Photos from the image-classification dataset "dataset" in the GitHub repository AnikaSharma17/Retinal-Disease-Classification-Using-CNN-and-AC-GAN. Its 4 classes are: cholesterol, control, heart disease, hypertension.

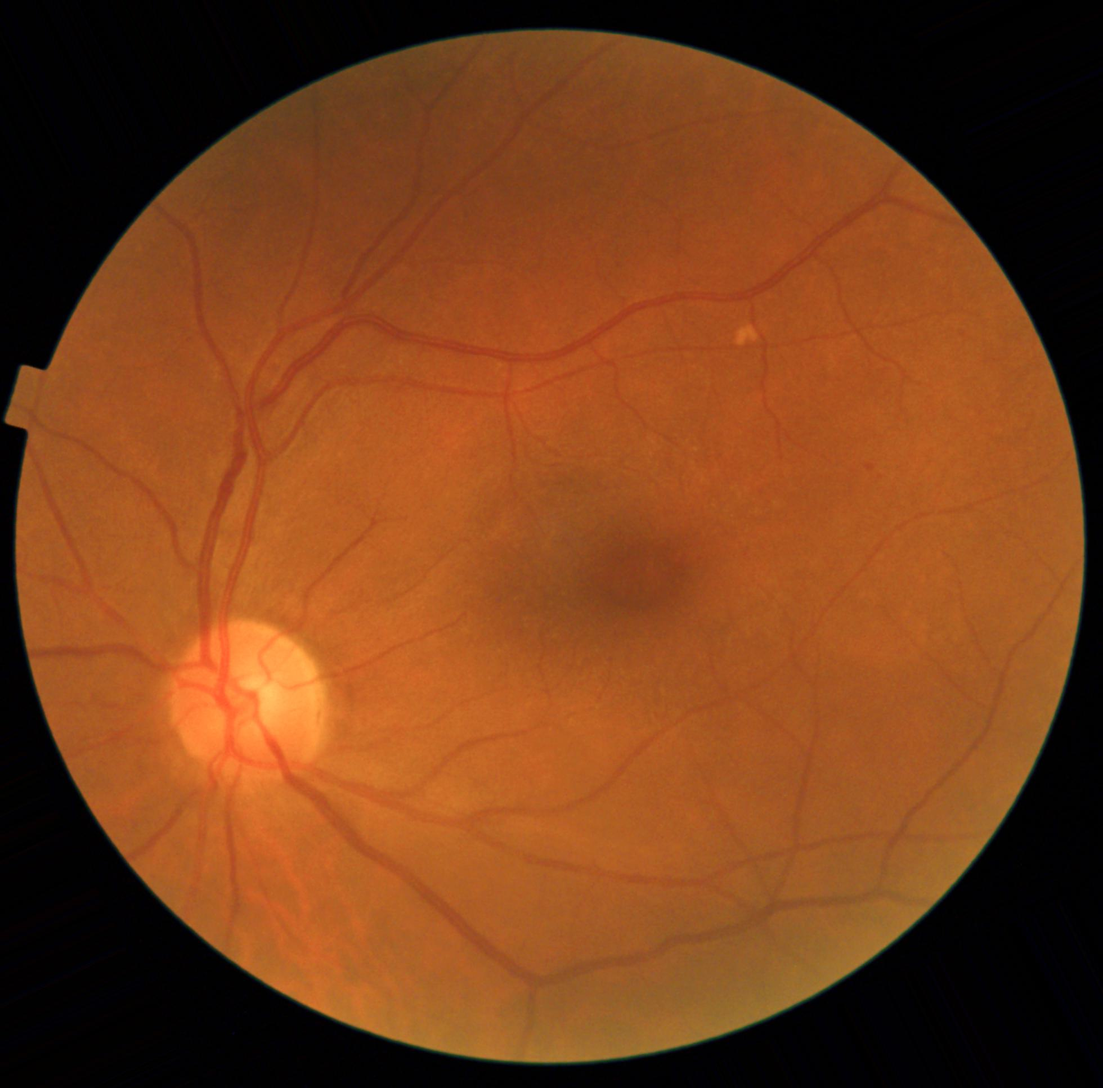
Label: heart disease

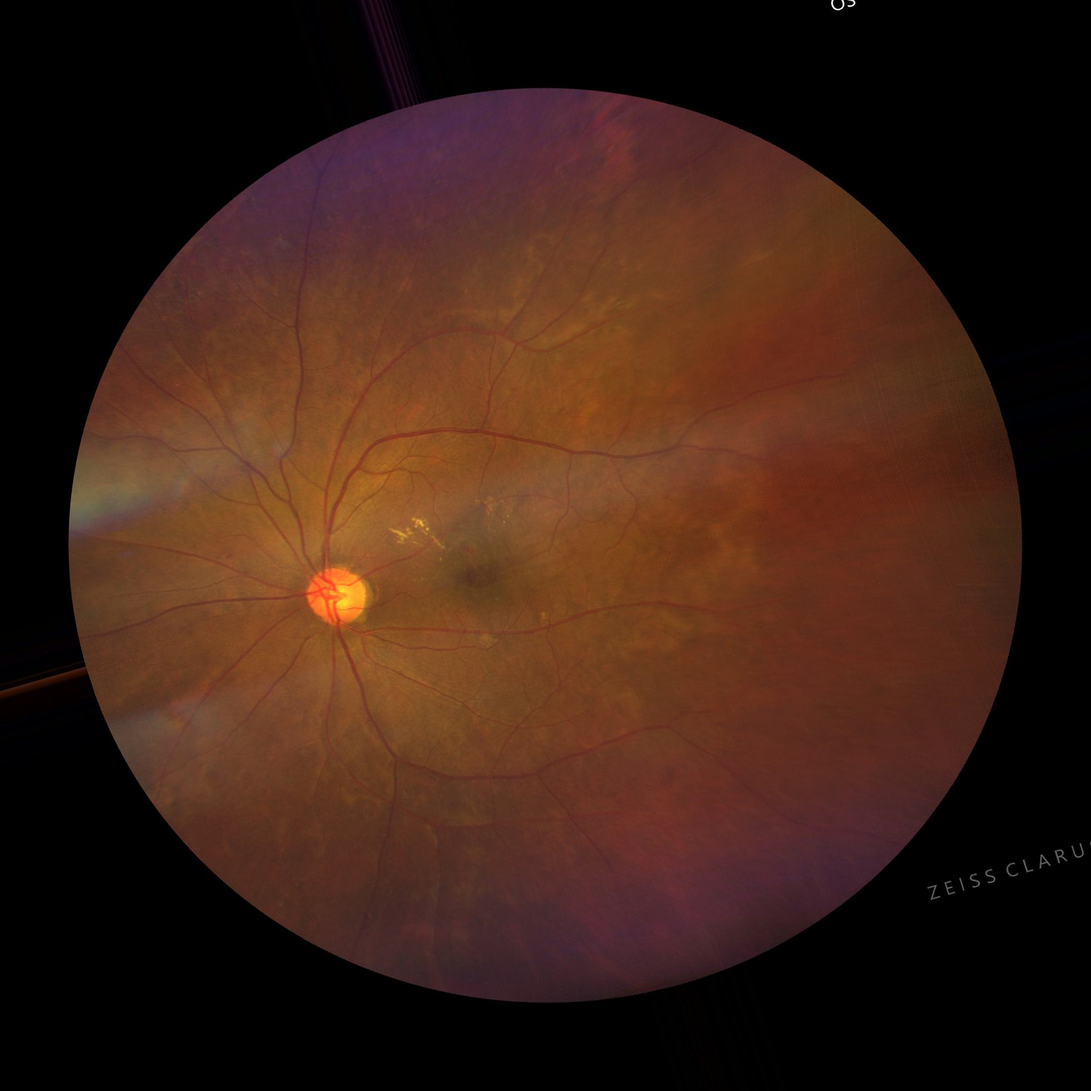
Label: cholesterol

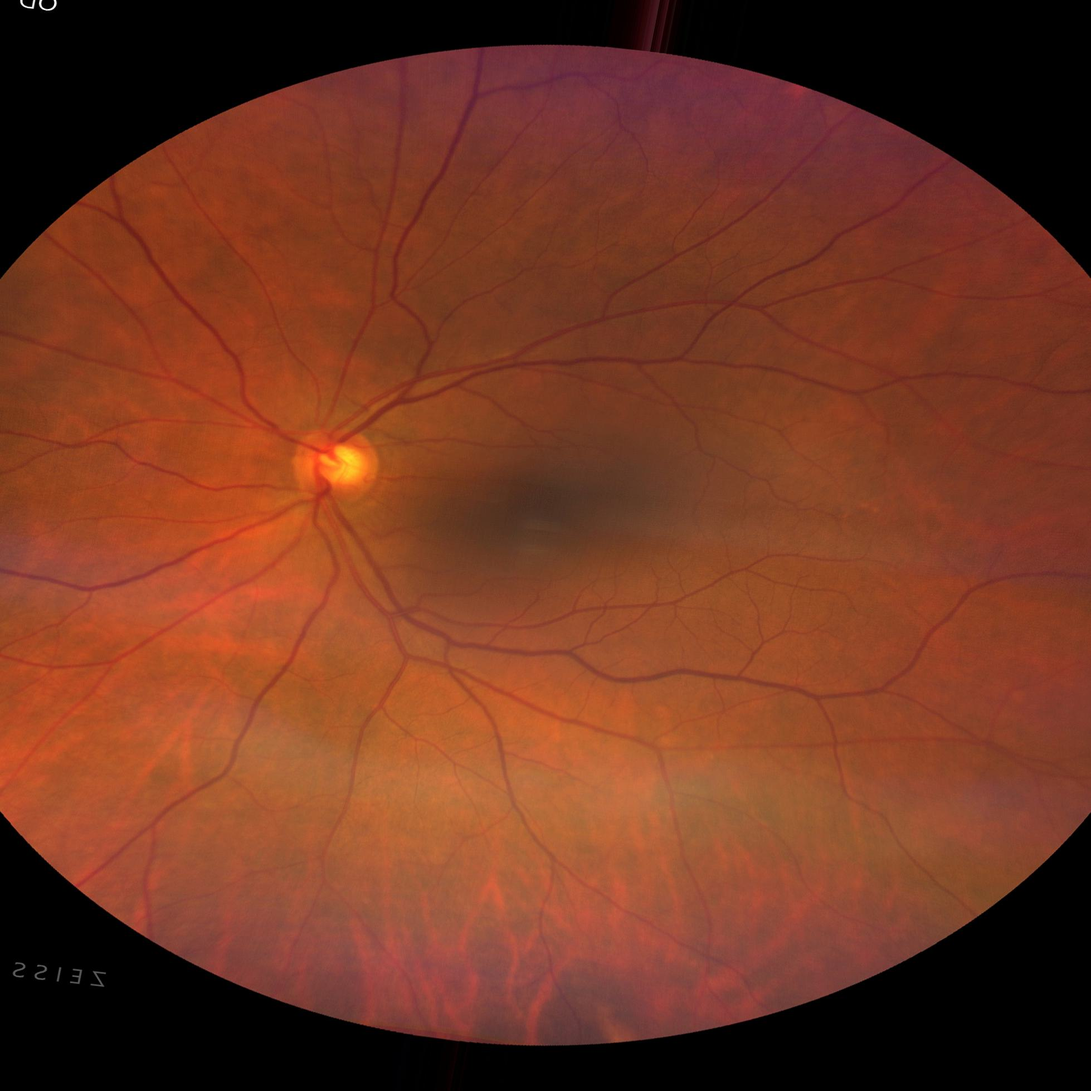
Label: control

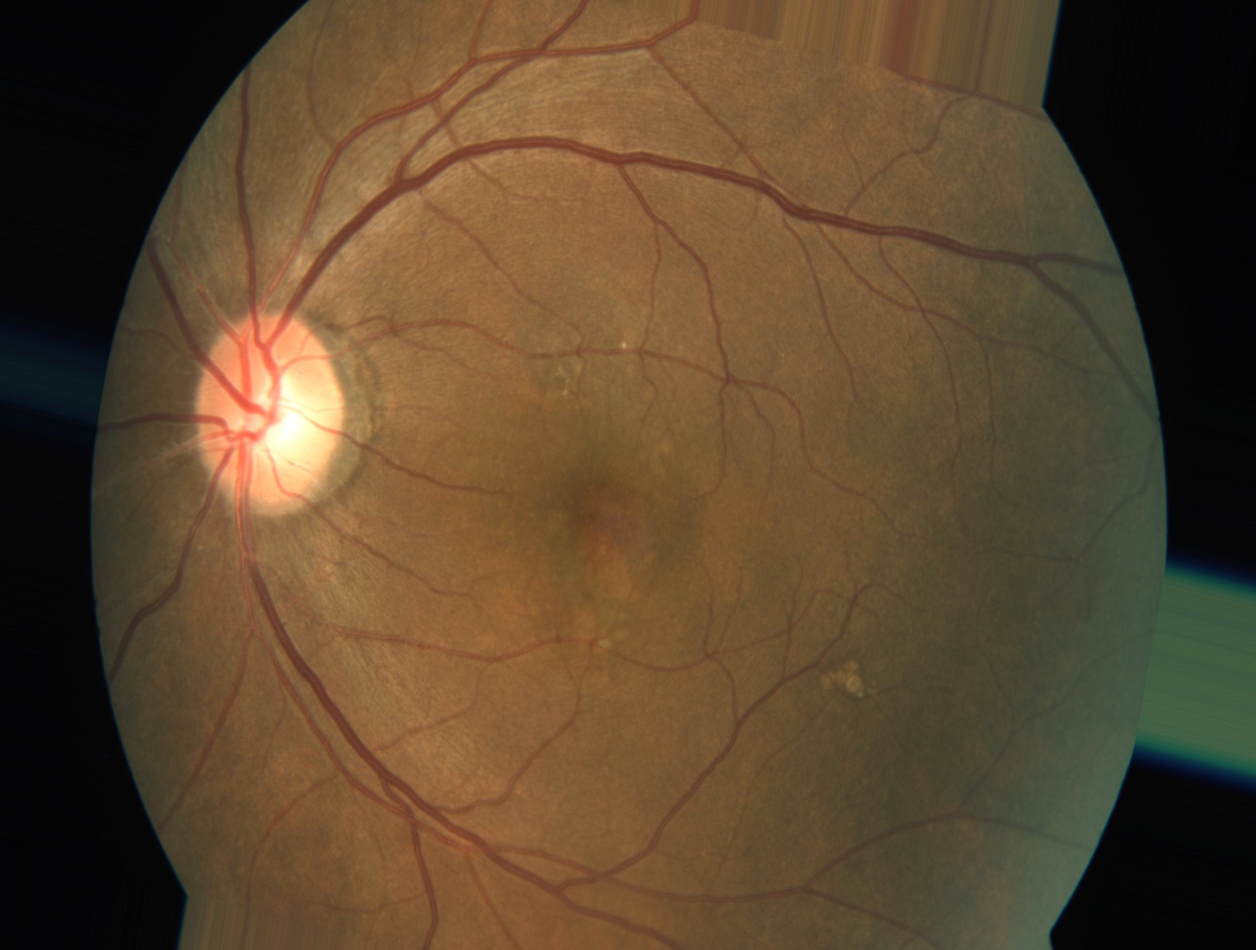
Label: heart disease

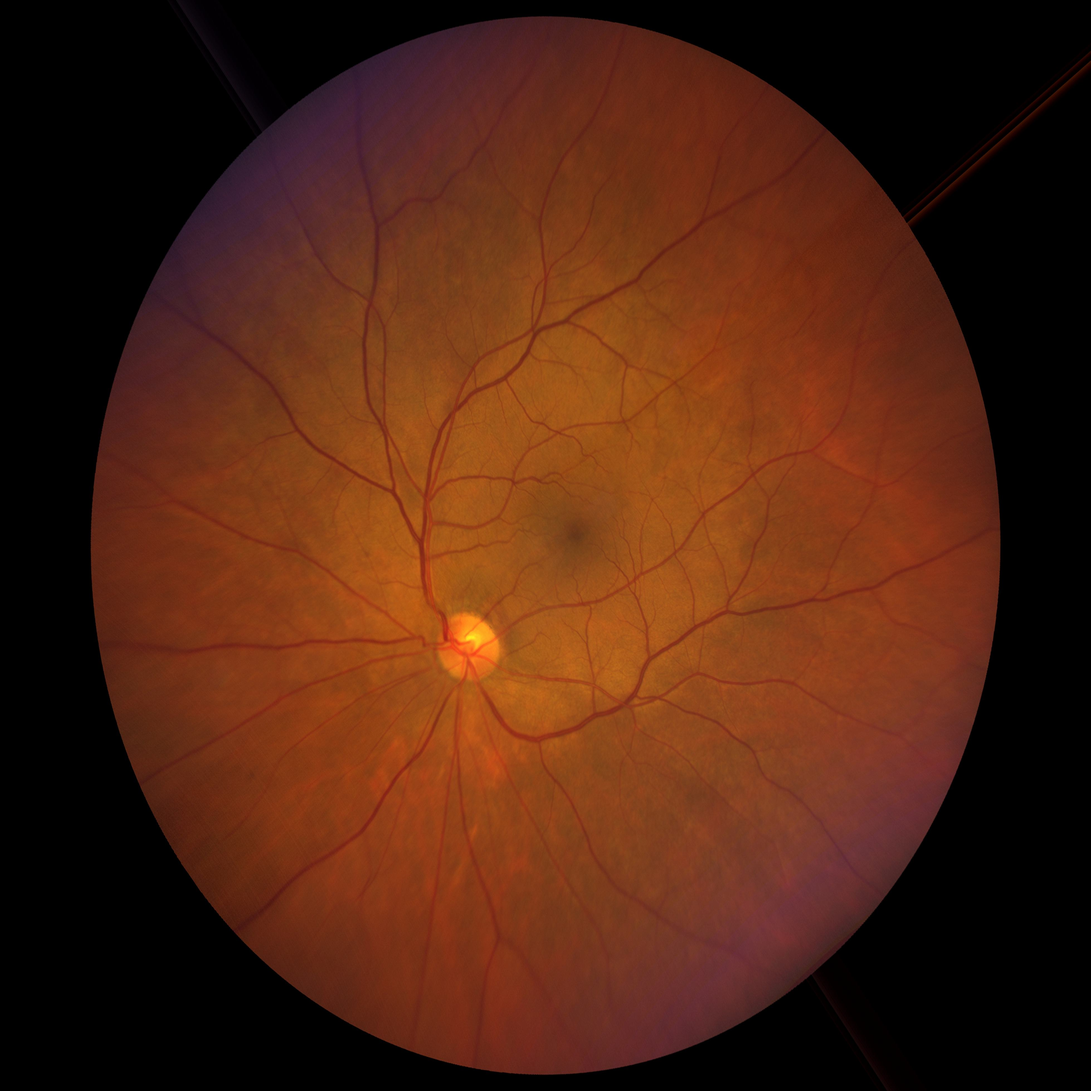
Label: hypertension

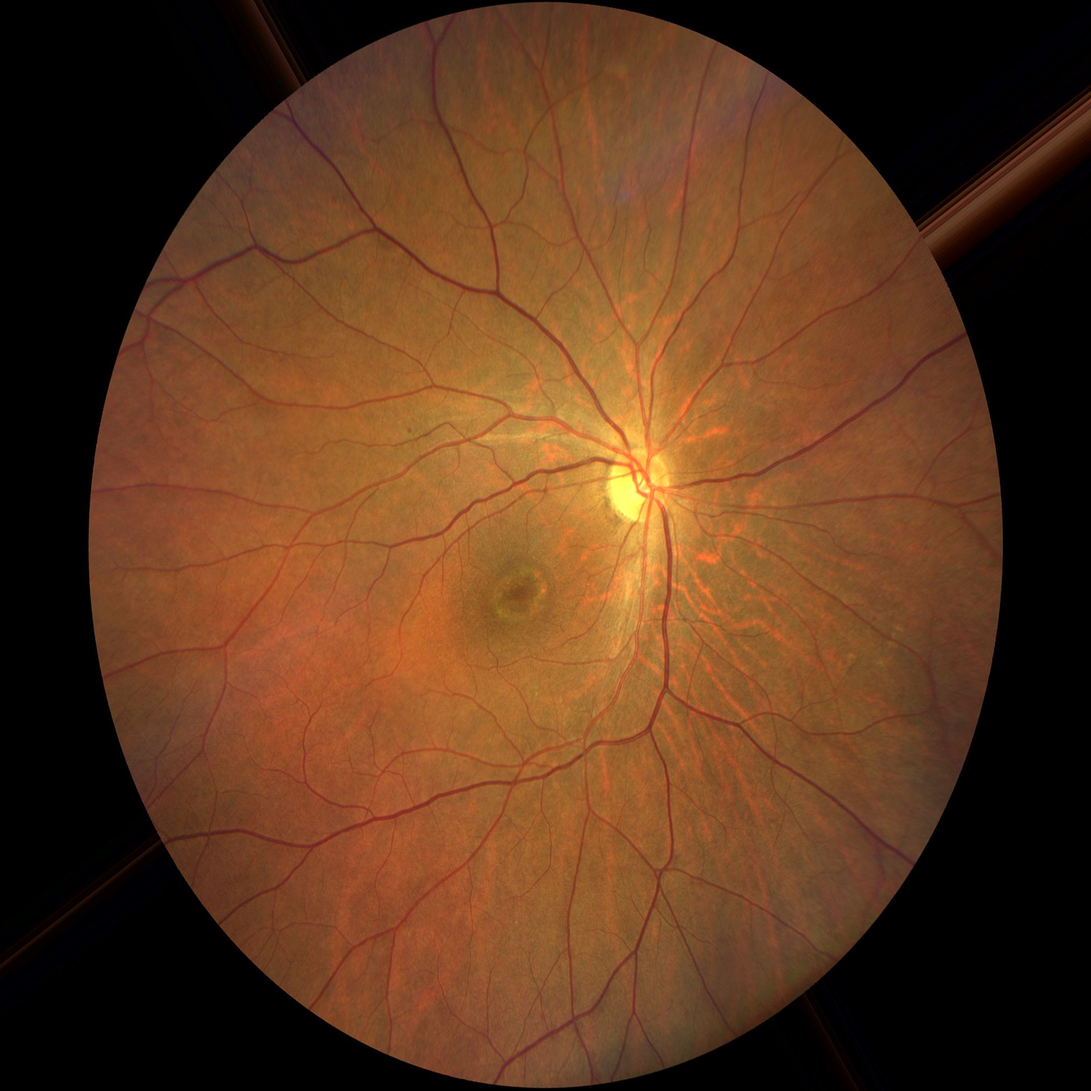
Label: control
